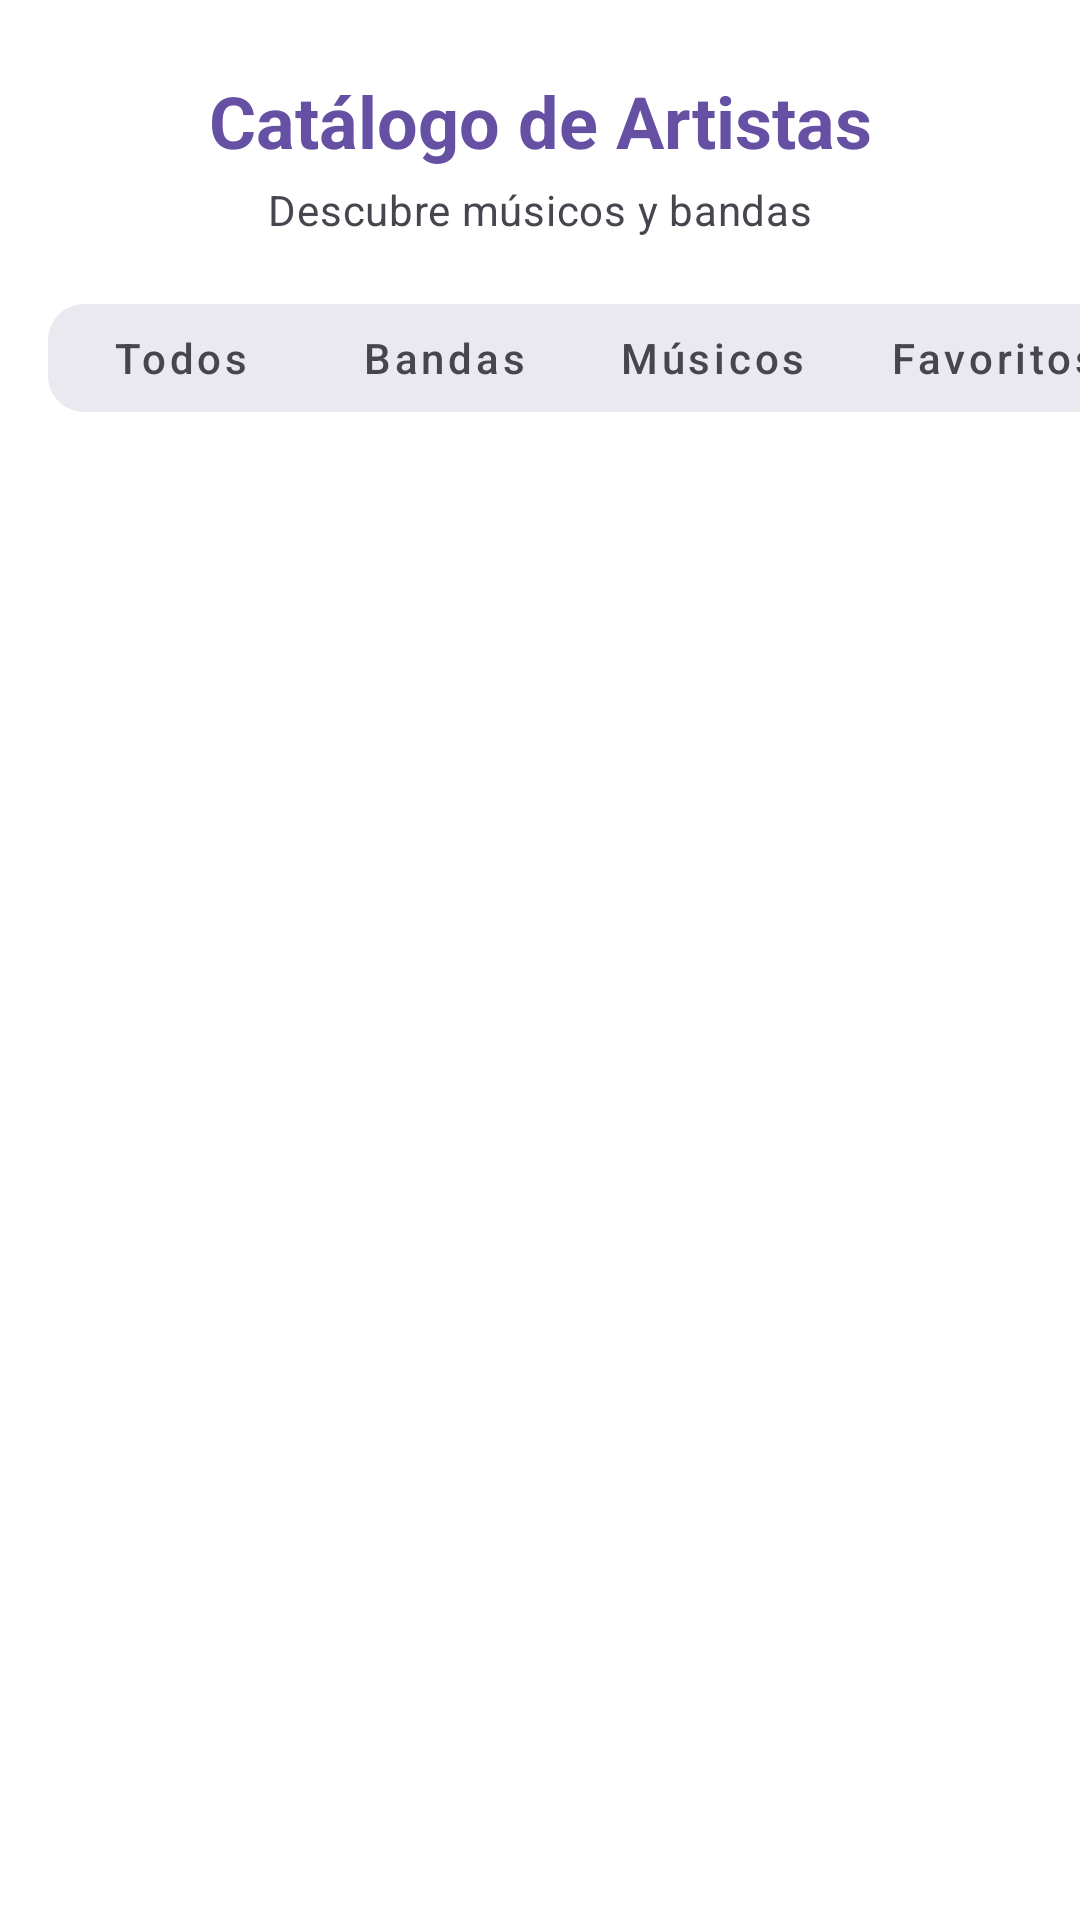

Produce the Android XML layout that renders to this screen, including the resource entries it uses.
<!-- AndroidManifest.xml: application theme Theme.Vinilos -->
<!-- res/layout/fragment_artist_list.xml -->
<?xml version="1.0" encoding="utf-8"?>
<LinearLayout
    xmlns:android="http://schemas.android.com/apk/res/android"
    xmlns:app="http://schemas.android.com/apk/res-auto"
    android:layout_width="match_parent"
    android:layout_height="match_parent"
    android:orientation="vertical">

    <TextView
        android:id="@+id/textArtistTitle"
        android:layout_width="match_parent"
        android:layout_height="wrap_content"
        android:gravity="center"
        android:importantForAccessibility="no"
        android:paddingTop="24dp"
        android:paddingBottom="4dp"
        android:text="@string/artists_title"
        android:textAppearance="?attr/textAppearanceHeadline4"
        android:textColor="@color/purple_primary" />

    <TextView
        android:id="@+id/textArtistSubtitle"
        android:layout_width="match_parent"
        android:layout_height="wrap_content"
        android:gravity="center"
        android:paddingBottom="16dp"
        android:text="@string/artists_subtitle"
        android:textAppearance="?attr/textAppearanceBody2"
        android:textColor="@color/gray_text" />

    <HorizontalScrollView
        android:layout_width="match_parent"
        android:layout_height="wrap_content"
        android:layout_marginBottom="12dp"
        android:scrollbars="none">

        <com.google.android.material.button.MaterialButtonToggleGroup
            android:id="@+id/filterGroup"
            android:layout_width="wrap_content"
            android:layout_height="wrap_content"
            android:layout_marginStart="16dp"
            android:layout_marginEnd="16dp"
            app:singleSelection="true"
            app:selectionRequired="true">

            <com.google.android.material.button.MaterialButton
                android:id="@+id/btnFilterAll"
                style="@style/Widget.MaterialComponents.Button.OutlinedButton"
                android:layout_width="wrap_content"
                android:layout_height="48dp"
                android:minHeight="48dp"
                android:paddingStart="14dp"
                android:paddingEnd="14dp"
                android:text="@string/filter_all"
                android:textAllCaps="false"
                android:textColor="@color/filter_button_text"
                app:backgroundTint="@color/filter_button_tint"
                app:cornerRadius="12dp"
                app:strokeWidth="0dp" />

            <com.google.android.material.button.MaterialButton
                android:id="@+id/btnFilterBands"
                style="@style/Widget.MaterialComponents.Button.OutlinedButton"
                android:layout_width="wrap_content"
                android:layout_height="48dp"
                android:minHeight="48dp"
                android:paddingStart="14dp"
                android:paddingEnd="14dp"
                android:text="@string/filter_bands"
                android:textAllCaps="false"
                android:textColor="@color/filter_button_text"
                app:backgroundTint="@color/filter_button_tint"
                app:cornerRadius="12dp"
                app:strokeWidth="0dp" />

            <com.google.android.material.button.MaterialButton
                android:id="@+id/btnFilterMusicians"
                style="@style/Widget.MaterialComponents.Button.OutlinedButton"
                android:layout_width="wrap_content"
                android:layout_height="48dp"
                android:minHeight="48dp"
                android:paddingStart="14dp"
                android:paddingEnd="14dp"
                android:text="@string/filter_musicians"
                android:textAllCaps="false"
                android:textColor="@color/filter_button_text"
                app:backgroundTint="@color/filter_button_tint"
                app:cornerRadius="12dp"
                app:strokeWidth="0dp" />

            <com.google.android.material.button.MaterialButton
                android:id="@+id/btnFilterFavorites"
                style="@style/Widget.MaterialComponents.Button.OutlinedButton"
                android:layout_width="wrap_content"
                android:layout_height="48dp"
                android:minHeight="48dp"
                android:paddingStart="14dp"
                android:paddingEnd="14dp"
                android:text="@string/filter_favorites"
                android:textAllCaps="false"
                android:textColor="@color/filter_button_text"
                app:backgroundTint="@color/filter_button_tint"
                app:cornerRadius="12dp"
                app:strokeWidth="0dp" />

        </com.google.android.material.button.MaterialButtonToggleGroup>
    </HorizontalScrollView>

    <FrameLayout
        android:layout_width="match_parent"
        android:layout_height="0dp"
        android:layout_weight="1">

        <androidx.recyclerview.widget.RecyclerView
            android:id="@+id/recyclerViewArtists"
            android:layout_width="match_parent"
            android:layout_height="match_parent"
            android:paddingTop="6dp"
            android:clipToPadding="false"
            android:visibility="gone" />

        <ProgressBar
            android:id="@+id/progressBarArtists"
            android:layout_width="wrap_content"
            android:layout_height="wrap_content"
            android:layout_gravity="center"
            android:visibility="gone" />

        <TextView
            android:id="@+id/textErrorArtists"
            android:layout_width="wrap_content"
            android:layout_height="wrap_content"
            android:layout_gravity="center"
            android:gravity="center"
            android:textAppearance="?attr/textAppearanceBody1"
            android:textColor="@color/error"
            android:visibility="gone" />

    </FrameLayout>

</LinearLayout>
<!-- resources referenced by this layout -->
<resources>
  <color name="error">#FFB3261E</color>
  <color name="gray_text">#FF49454F</color>
  <color name="purple_primary">#FF6650A4</color>
  <string name="artists_subtitle">Descubre músicos y bandas</string>
  <string name="artists_title">Catálogo de Artistas</string>
  <string name="filter_all">Todos</string>
  <string name="filter_bands">Bandas</string>
  <string name="filter_favorites">Favoritos</string>
  <string name="filter_musicians">Músicos</string>
  <style name="Theme.Vinilos" parent="Theme.MaterialComponents.Light.NoActionBar">
          <item name="colorPrimary">@color/purple_primary</item>
          <item name="colorPrimaryDark">@color/purple_dark</item>
          <item name="colorAccent">@color/purple_light</item>
          <item name="android:statusBarColor">@color/purple_primary</item>
  
          <item name="textAppearanceHeadline6">@style/TextAppearance.Vinilos.TitleLarge</item>
          <item name="textAppearanceSubtitle1">@style/TextAppearance.Vinilos.TitleMedium</item>
          <item name="textAppearanceHeadline4">@style/TextAppearance.Vinilos.TitleSmall</item>
          <item name="textAppearanceBody1">@style/TextAppearance.Vinilos.BodyLarge</item>
          <item name="textAppearanceBody2">@style/TextAppearance.Vinilos.BodyMedium</item>
          <item name="textAppearanceCaption">@style/TextAppearance.Vinilos.Label</item>
      </style>
  <color name="purple_dark">#FF4F378B</color>
  <color name="purple_light">#FFEADDFF</color>
  <style name="TextAppearance.Vinilos.TitleLarge" parent="TextAppearance.MaterialComponents.Headline6">
          <item name="android:textSize">28sp</item>
          <item name="android:textStyle">bold</item>
          <item name="android:textColor">@color/black</item>
      </style>
  <style name="TextAppearance.Vinilos.TitleMedium" parent="TextAppearance.MaterialComponents.Subtitle1">
          <item name="android:textSize">16sp</item>
          <item name="android:textStyle">normal</item>
          <item name="android:textColor">@color/black</item>
      </style>
  <style name="TextAppearance.Vinilos.TitleSmall" parent="TextAppearance.MaterialComponents.Headline5">
          <item name="android:textSize">24sp</item>
          <item name="android:textStyle">bold</item>
          <item name="android:textColor">@color/black</item>
      </style>
  <style name="TextAppearance.Vinilos.BodyLarge" parent="TextAppearance.MaterialComponents.Body1">
          <item name="android:textSize">16sp</item>
          <item name="android:textColor">@color/black</item>
      </style>
  <style name="TextAppearance.Vinilos.BodyMedium" parent="TextAppearance.MaterialComponents.Body2">
          <item name="android:textSize">14sp</item>
          <item name="android:textColor">@color/black</item>
      </style>
  <style name="TextAppearance.Vinilos.Label" parent="TextAppearance.MaterialComponents.Caption">
          <item name="android:textSize">12sp</item>
          <item name="android:textColor">@color/black</item>
      </style>
  <color name="black">#FF000000</color>
</resources>
